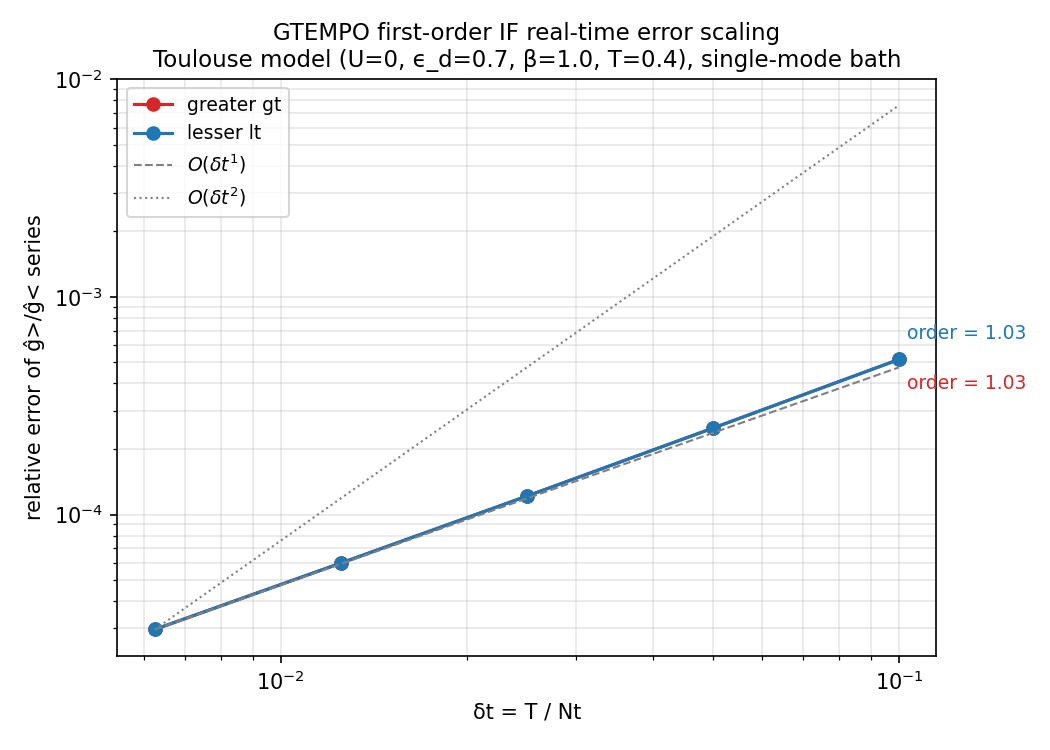

The data file committed next to this chart (first rows):
series, dt, relerr
greater gt, 0.1, 0.0005159
lesser lt, 0.1, 0.0005159
greater gt, 0.05, 0.0002494
lesser lt, 0.05, 0.0002494
greater gt, 0.025, 0.0001215
lesser lt, 0.025, 0.0001215
greater gt, 0.0125, 5.979341026131603e-5
lesser lt, 0.0125, 5.9793410261297247e-5
greater gt, 0.00625, 2.96427918875825e-5
lesser lt, 0.00625, 2.9642791887580803e-5
